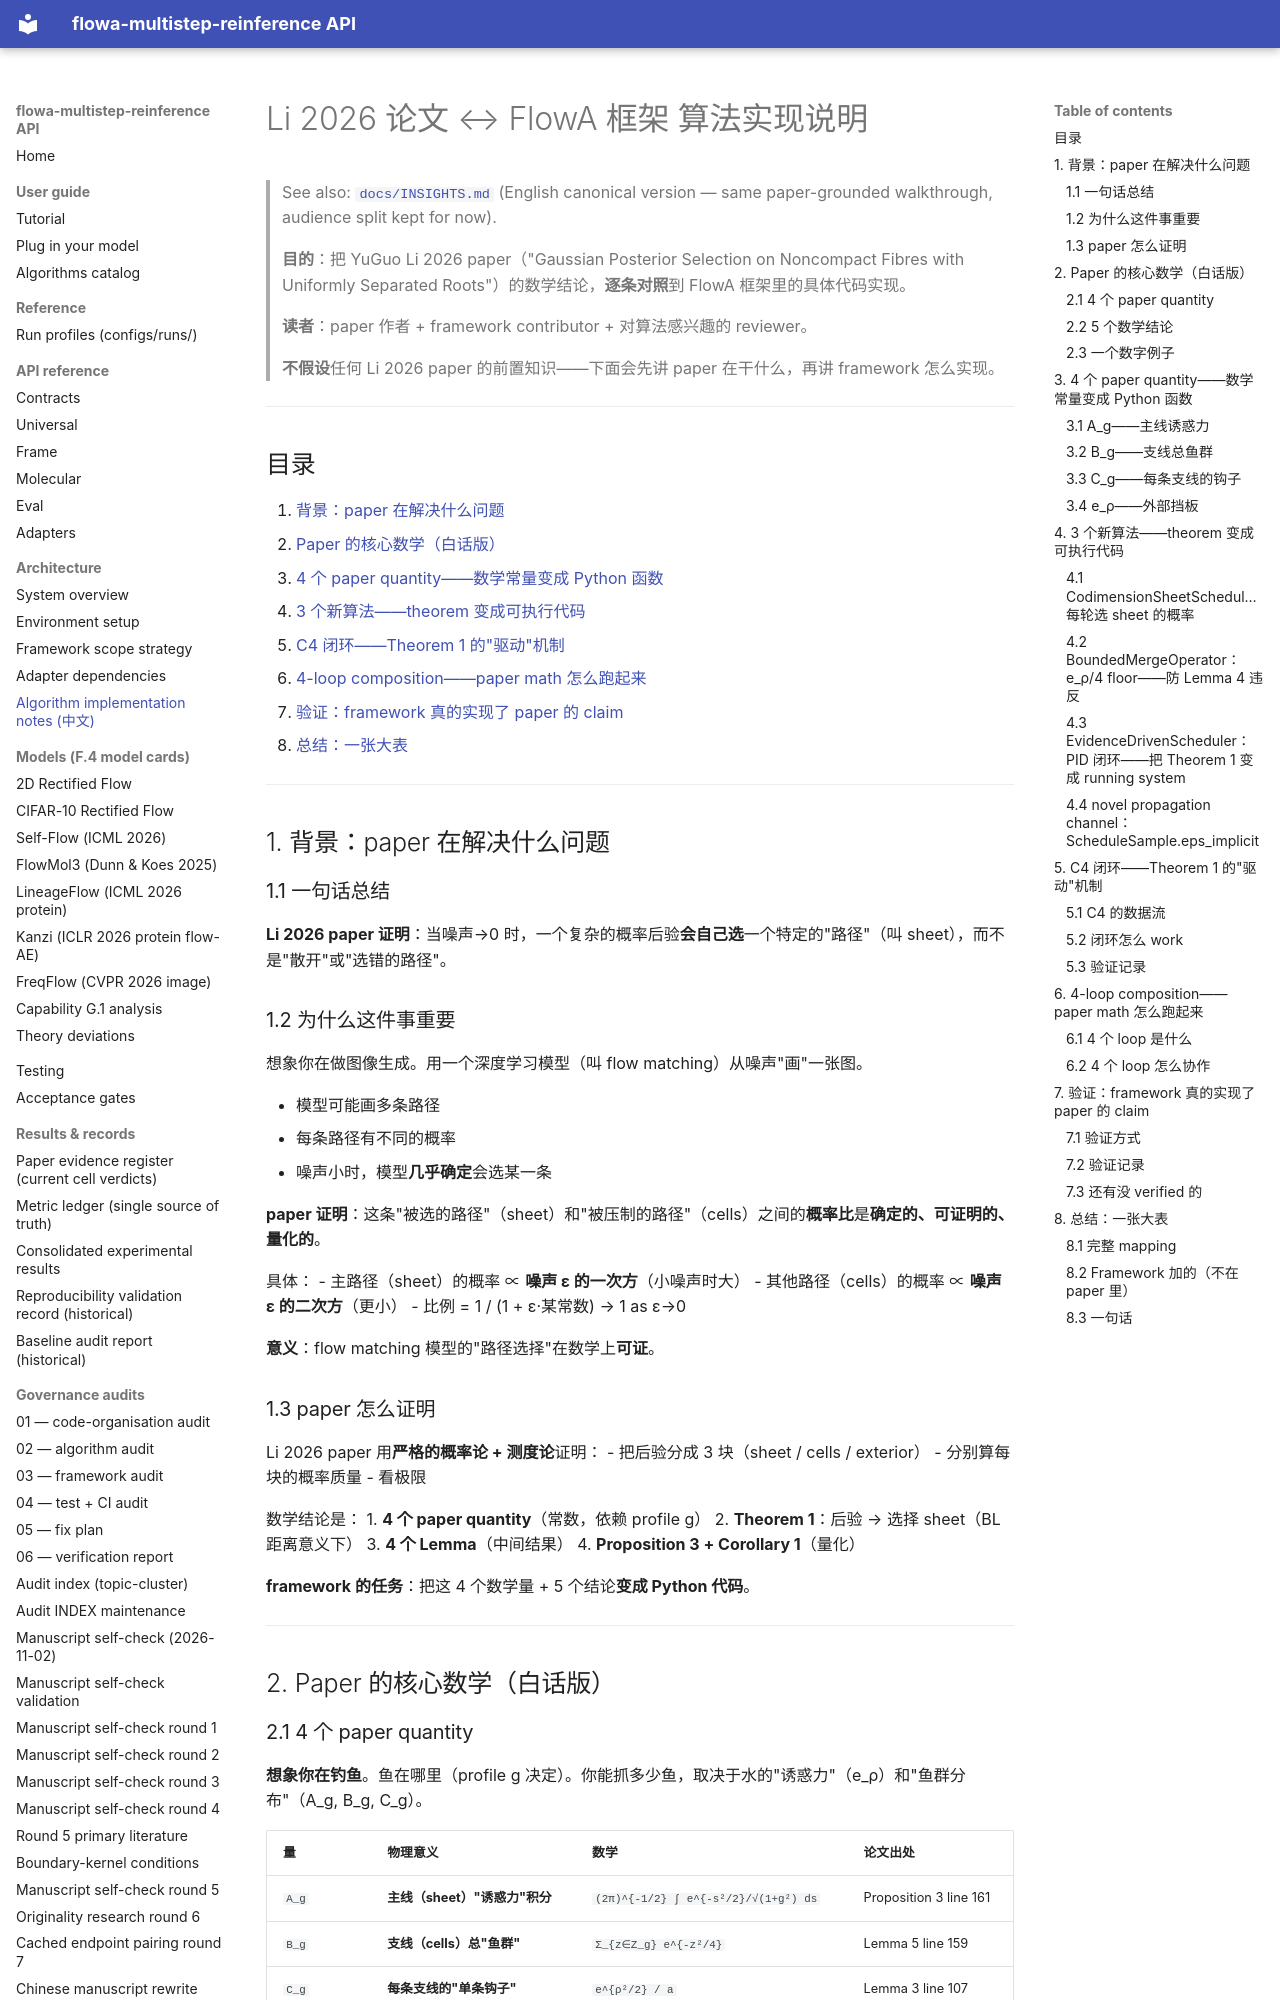

repository: silverenternal/flowa-multistep-reinference · page: 算法实现说明/index.html · generator: mkdocs

<!-- skip-doc-check -->
# Li 2026 论文 ↔ FlowA 框架 算法实现说明

> See also: [`docs/INSIGHTS.md`](INSIGHTS.md) (English canonical version — same paper-grounded walkthrough, audience split kept for now).

> **目的**：把 YuGuo Li 2026 paper（"Gaussian Posterior Selection on Noncompact Fibres with Uniformly Separated Roots"）的数学结论，**逐条对照**到 FlowA 框架里的具体代码实现。
>
> **读者**：paper 作者 + framework contributor + 对算法感兴趣的 reviewer。
>
> **不假设**任何 Li 2026 paper 的前置知识——下面会先讲 paper 在干什么，再讲 framework 怎么实现。

---

## 目录

1. [背景：paper 在解决什么问题](#背景)
2. [Paper 的核心数学（白话版）](#核心数学)
3. [4 个 paper quantity——数学常量变成 Python 函数](#四个量)
4. [3 个新算法——theorem 变成可执行代码](#三个算法)
5. [C4 闭环——Theorem 1 的"驱动"机制](#c4闭环)
6. [4-loop composition——paper math 怎么跑起来](#四闭环)
7. [验证：framework 真的实现了 paper 的 claim](#验证)
8. [总结：一张大表](#总结)

---

<a id="背景"></a>
## 1. 背景：paper 在解决什么问题

### 1.1 一句话总结

**Li 2026 paper 证明**：当噪声→0 时，一个复杂的概率后验**会自己选**一个特定的"路径"（叫 sheet），而不是"散开"或"选错的路径"。

### 1.2 为什么这件事重要

想象你在做图像生成。用一个深度学习模型（叫 flow matching）从噪声"画"一张图。

- 模型可能画多条路径
- 每条路径有不同的概率
- 噪声小时，模型**几乎确定**会选某一条

**paper 证明**：这条"被选的路径"（sheet）和"被压制的路径"（cells）之间的**概率比**是**确定的、可证明的、量化的**。

具体：
- 主路径（sheet）的概率 ∝ **噪声 ε 的一次方**（小噪声时大）
- 其他路径（cells）的概率 ∝ **噪声 ε 的二次方**（更小）
- 比例 = 1 / (1 + ε·某常数) → 1 as ε→0

**意义**：flow matching 模型的"路径选择"在数学上**可证**。

### 1.3 paper 怎么证明

Li 2026 paper 用**严格的概率论 + 测度论**证明：
- 把后验分成 3 块（sheet / cells / exterior）
- 分别算每块的概率质量
- 看极限

数学结论是：
1. **4 个 paper quantity**（常数，依赖 profile g）
2. **Theorem 1**：后验 → 选择 sheet（BL 距离意义下）
3. **4 个 Lemma**（中间结果）
4. **Proposition 3 + Corollary 1**（量化）

**framework 的任务**：把这 4 个数学量 + 5 个结论**变成 Python 代码**。

---

<a id="核心数学"></a>
## 2. Paper 的核心数学（白话版）

### 2.1 4 个 paper quantity

**想象你在钓鱼**。鱼在哪里（profile g 决定）。你能抓多少鱼，取决于水的"诱惑力"（e_ρ）和"鱼群分布"（A_g, B_g, C_g）。

| 量 | 物理意义 | 数学 | 论文出处 |
|---|---|---|---|
| `A_g` | **主线（sheet）"诱惑力"积分** | `(2π)^{-1/2} ∫ e^{-s²/2}/√(1+g²) ds` | Proposition 3 line 161 |
| `B_g` | **支线（cells）总"鱼群"** | `Σ_{z∈Z_g} e^{-z²/4}` | Lemma 5 line 159 |
| `C_g` | **每条支线的"单条钩子"** | `e^{ρ²/2} / a` | Lemma 3 line 107 |
| `e_ρ` | **水面"挡板高度"** | `min{ρ⁴, (1-ρ)²η²}` | Lemma 5 line 128 |

**所有 4 个量**都是**只依赖 profile g**——**预计算常数**。

### 2.2 5 个数学结论

| 结论 | 说什么 | 白话 |
|---|---|---|
| **Lemma 2** | sheet 概率 ∝ ε | 主线概率跟噪声是**一次方**关系 |
| **Lemma 3** | cell 概率 ∝ ε² | 支线概率跟噪声是**二次方**关系（更小）|
| **Lemma 4** | exterior 概率 ≤ e^{-e_ρ/2ε²} | 外部区域被**指数压制** |
| **Theorem 1** | sheet 占比 = sheet/(sheet+cell) → 1 as ε→0 | **主线占绝对主导** |
| **Corollary 1** | 后验总质量 ≥ C₁·ε | 后验**不消失**（保证有归一化分母）|
